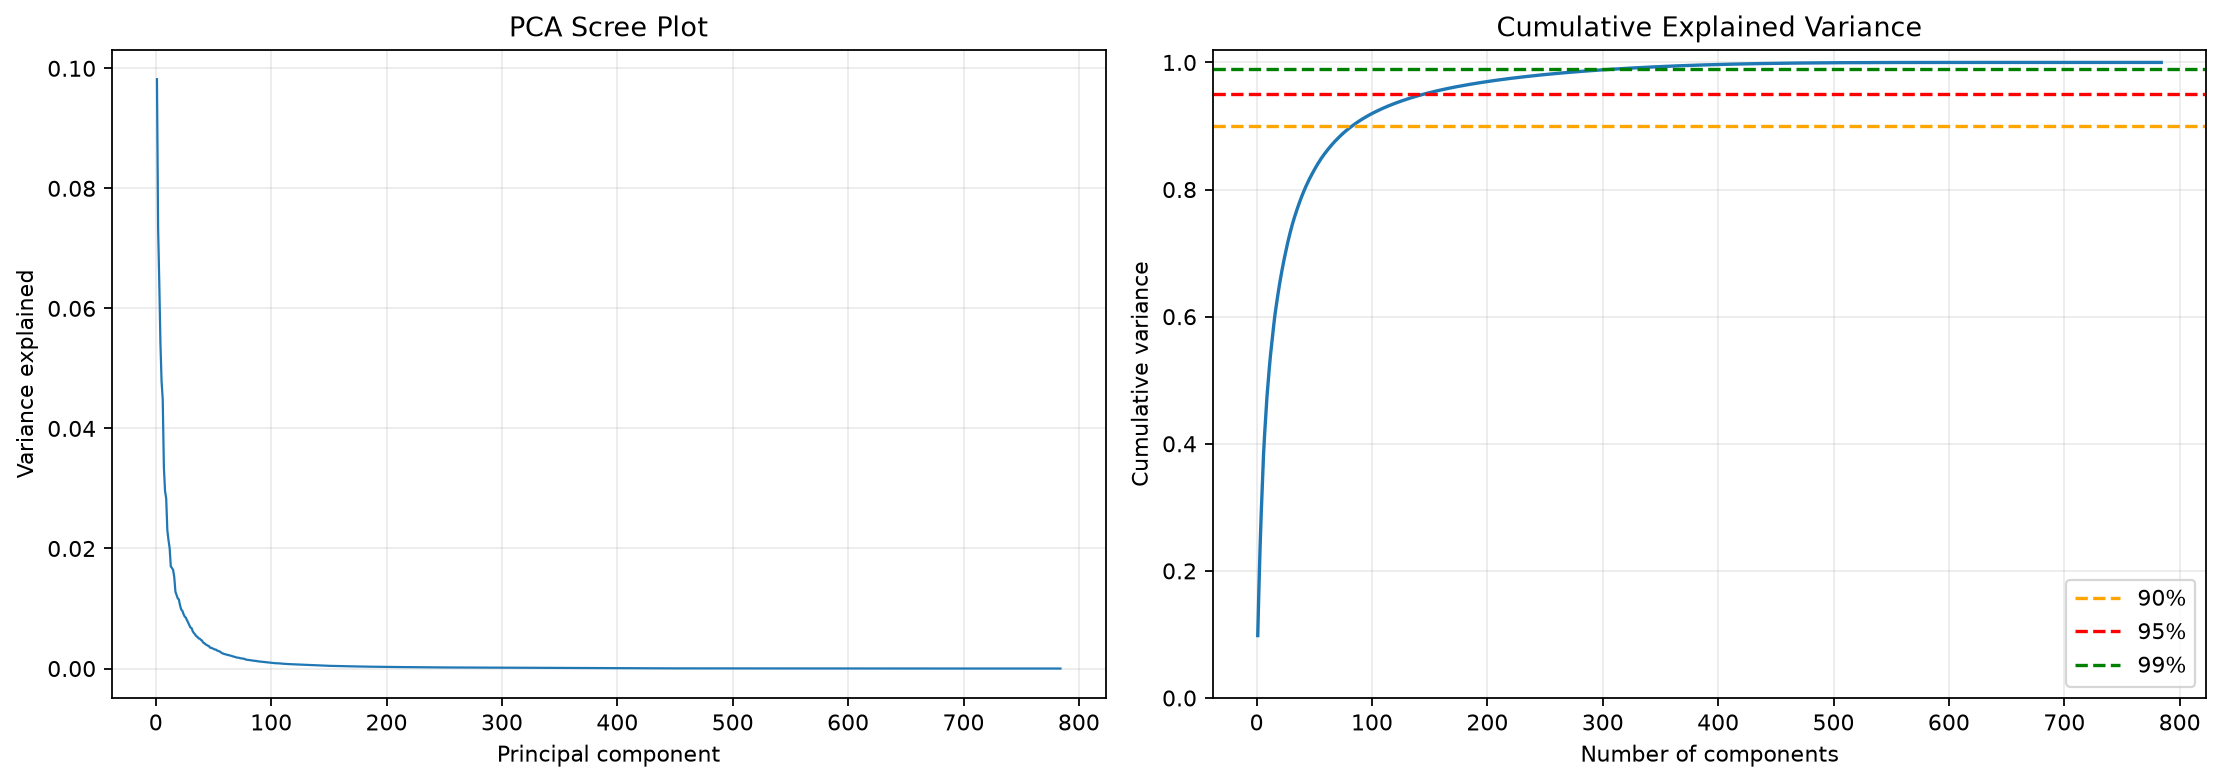

Values plotted in this chart, from the file beside it:
component, explained_variance_ratio, cumulative_variance
1, 0.09818, 0.09818
2, 0.0733, 0.1715
3, 0.06443, 0.2359
4, 0.05423, 0.2901
5, 0.04786, 0.338
6, 0.04484, 0.3829
7, 0.03356, 0.4164
8, 0.02957, 0.446
9, 0.02837, 0.4744
10, 0.02304, 0.4974
11, 0.02139, 0.5188
12, 0.02006, 0.5388
13, 0.017, 0.5558
14, 0.01675, 0.5726
15, 0.01644, 0.589
16, 0.01524, 0.6043
17, 0.01281, 0.6171
18, 0.01225, 0.6293
19, 0.01169, 0.641
20, 0.0115, 0.6525
21, 0.01054, 0.6631
22, 0.009835, 0.6729
23, 0.009622, 0.6825
24, 0.009087, 0.6916
25, 0.008672, 0.7003
26, 0.008474, 0.7087
27, 0.008088, 0.7168
28, 0.007667, 0.7245
29, 0.007269, 0.7318
30, 0.006839, 0.7386
31, 0.006742, 0.7454
32, 0.006213, 0.7516
33, 0.005923, 0.7575
34, 0.005691, 0.7632
35, 0.005401, 0.7686
36, 0.005291, 0.7739
37, 0.005042, 0.7789
38, 0.004985, 0.7839
39, 0.004786, 0.7887
40, 0.004663, 0.7933
41, 0.00434, 0.7977
42, 0.004235, 0.8019
43, 0.004041, 0.806
44, 0.003944, 0.8099
45, 0.003806, 0.8137
46, 0.003753, 0.8175
47, 0.003469, 0.8209
48, 0.003452, 0.8244
49, 0.003374, 0.8278
50, 0.003267, 0.831
51, 0.003172, 0.8342
52, 0.003163, 0.8374
53, 0.003016, 0.8404
54, 0.002932, 0.8433
55, 0.002879, 0.8462
56, 0.002761, 0.849
57, 0.00261, 0.8516
58, 0.002513, 0.8541
59, 0.00245, 0.8565
60, 0.002383, 0.8589
... 724 more rows
